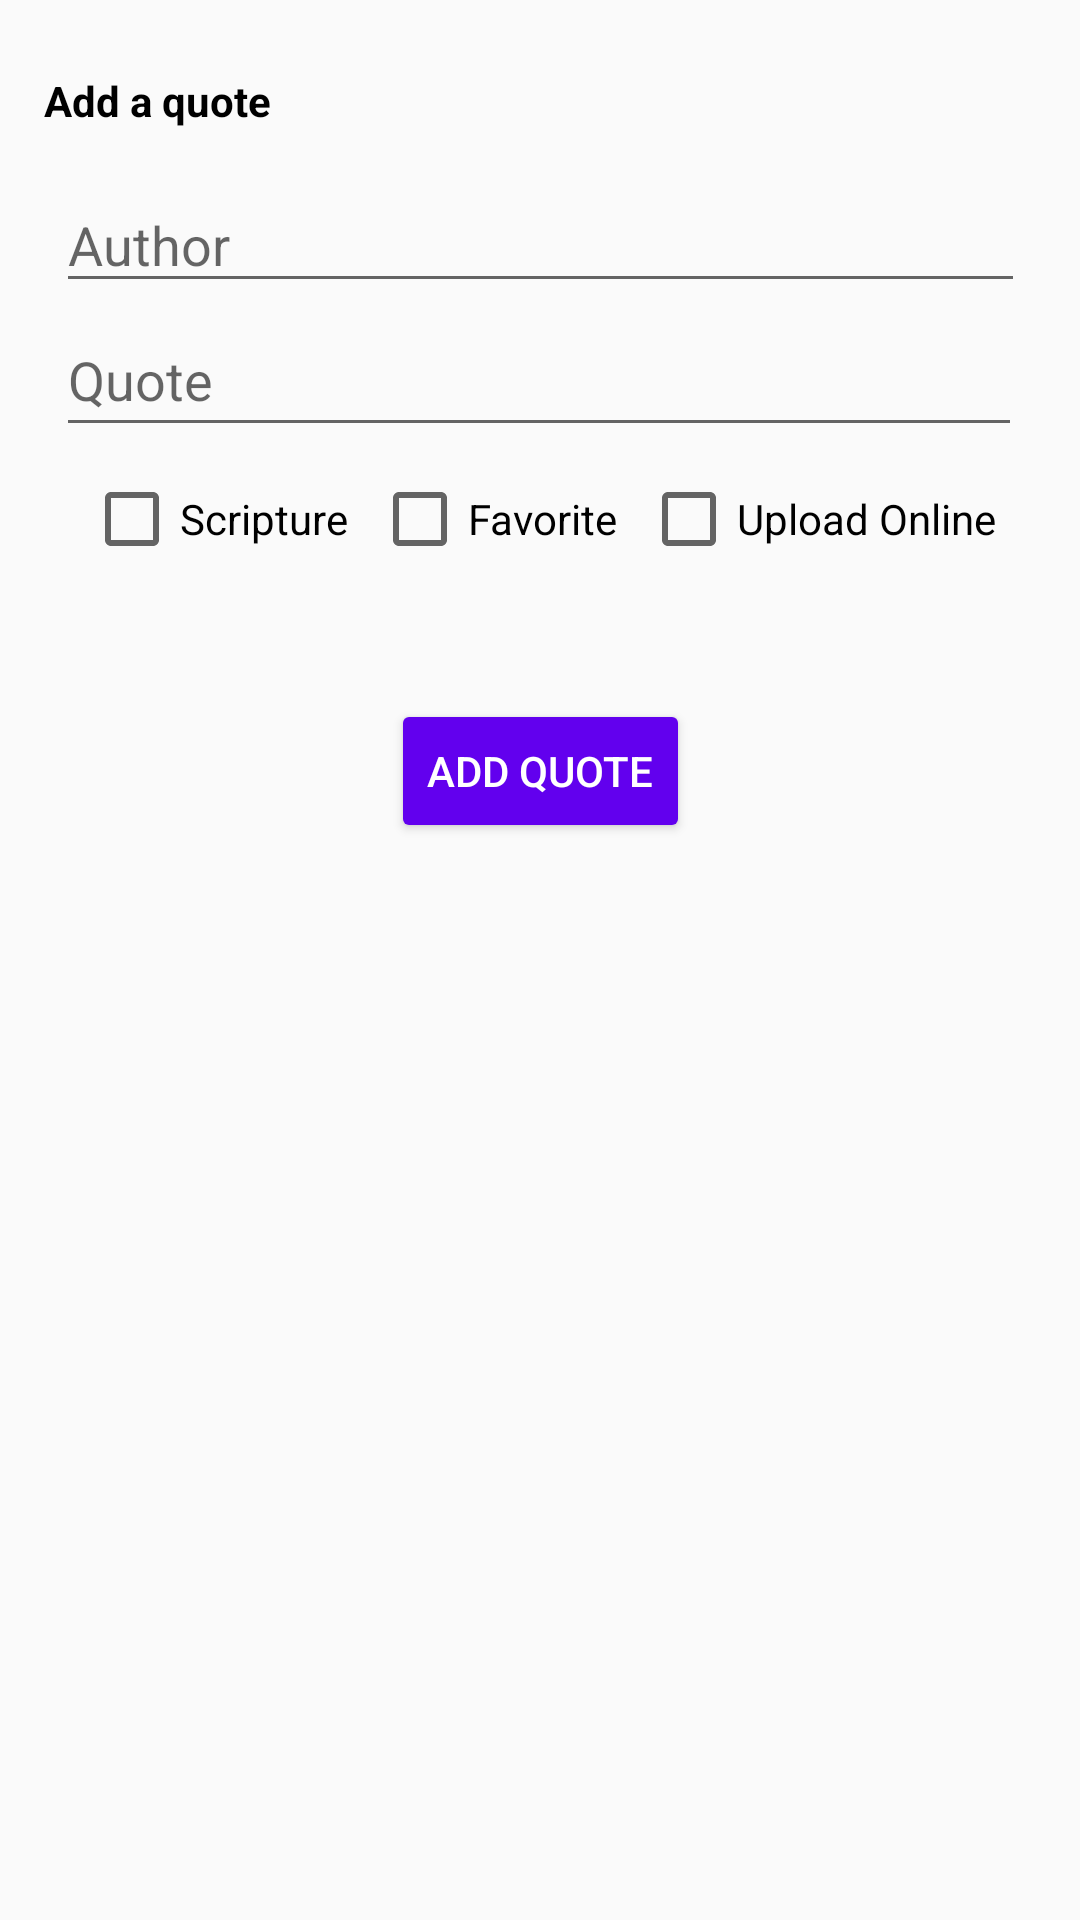

The Android layout XML behind this screen, and the referenced resources:
<!-- AndroidManifest.xml: application theme AppTheme -->
<!-- res/layout/fragment_add_quote.xml -->
<?xml version="1.0" encoding="utf-8"?>
<android.support.constraint.ConstraintLayout
    xmlns:android="http://schemas.android.com/apk/res/android"
    xmlns:app="http://schemas.android.com/apk/res-auto"
    android:layout_width="match_parent"
    android:layout_height="match_parent">

    <TextView
        android:id="@+id/textView_add_quote_title"
        android:layout_width="wrap_content"
        android:layout_height="wrap_content"
        android:layout_marginEnd="8dp"
        android:layout_marginTop="24dp"
        android:text="@string/add_quote_title"
        android:textStyle="bold"
        app:layout_constraintEnd_toEndOf="parent"
        app:layout_constraintHorizontal_bias="0.053"
        app:layout_constraintStart_toStartOf="parent"
        app:layout_constraintTop_toTopOf="parent" />

    <EditText
        android:id="@+id/editText_add_quote_author_input"
        android:layout_width="323dp"
        android:layout_height="42dp"
        android:layout_marginEnd="8dp"
        android:layout_marginStart="8dp"
        android:layout_marginTop="16dp"
        android:ems="10"
        android:hint="@string/add_quote_author"
        android:inputType="textCapWords"
        app:layout_constraintEnd_toEndOf="parent"
        app:layout_constraintStart_toStartOf="parent"
        app:layout_constraintTop_toBottomOf="@+id/textView_add_quote_title" />

    <EditText
        android:id="@+id/editText_add_quote_quote_input"
        android:layout_width="322dp"
        android:layout_height="wrap_content"
        android:ems="10"
        android:hint="@string/add_quote_quote"
        android:inputType="textCapSentences|textMultiLine"
        android:minHeight="48dp"
        android:scrollHorizontally="false"

        app:layout_constraintStart_toStartOf="@+id/editText_add_quote_author_input"
        app:layout_constraintTop_toBottomOf="@+id/editText_add_quote_author_input" />

    <Button
        android:id="@+id/buttonAddQuote"
        style="@style/Widget.AppCompat.Button.Colored"
        android:layout_width="wrap_content"
        android:layout_height="wrap_content"
        android:layout_marginEnd="8dp"
        android:layout_marginStart="8dp"
        android:layout_marginTop="84dp"
        android:backgroundTint="@color/colorPrimary"
        android:text="@string/add_quote_button_add"
        android:textColor="#FFFFFF"
        app:layout_constraintEnd_toEndOf="parent"
        app:layout_constraintStart_toStartOf="parent"
        app:layout_constraintTop_toBottomOf="@+id/editText_add_quote_quote_input" />

    <CheckBox
        android:id="@+id/checkbox_add_quote_scripture"
        android:layout_width="wrap_content"
        android:layout_height="wrap_content"
        android:layout_marginStart="28dp"
        android:layout_marginTop="8dp"
        android:text="@string/add_quote_checkbox_scripture"
        app:layout_constraintStart_toStartOf="parent"
        app:layout_constraintTop_toBottomOf="@+id/editText_add_quote_quote_input" />

    <CheckBox
        android:id="@+id/checkBox_add_quote_upload_online"
        android:layout_width="wrap_content"
        android:layout_height="wrap_content"
        android:layout_marginEnd="28dp"
        android:layout_marginTop="8dp"
        android:text="@string/add_quote_checkbox_upload_online"
        app:layout_constraintEnd_toEndOf="parent"
        app:layout_constraintTop_toBottomOf="@+id/editText_add_quote_quote_input" />

    <CheckBox
        android:id="@+id/checkBox_add_quote_favorite"
        android:layout_width="wrap_content"
        android:layout_height="wrap_content"
        android:layout_marginEnd="8dp"
        android:layout_marginStart="8dp"
        android:layout_marginTop="8dp"
        android:text="@string/add_quote_checkbox_favorite"
        app:layout_constraintEnd_toStartOf="@+id/checkBox_add_quote_upload_online"
        app:layout_constraintStart_toEndOf="@+id/checkbox_add_quote_scripture"
        app:layout_constraintTop_toBottomOf="@+id/editText_add_quote_quote_input" />
</android.support.constraint.ConstraintLayout>
<!-- resources referenced by this layout -->
<resources>
  <string name="add_quote_author">Author</string>
  <string name="add_quote_button_add">Add Quote</string>
  <string name="add_quote_checkbox_favorite">Favorite</string>
  <string name="add_quote_checkbox_scripture">Scripture</string>
  <string name="add_quote_checkbox_upload_online">Upload Online</string>
  <string name="add_quote_quote">Quote</string>
  <string name="add_quote_title">Add a quote</string>
  <style name="AppTheme" parent="Theme.AppCompat.Light.NoActionBar">
          
          <item name="colorPrimary">@color/colorPrimary</item>
          <item name="colorPrimaryDark">@color/colorPrimaryDark</item>
          <item name="colorAccent">@color/colorAccent</item>
          <item name="android:textColor">#000000</item>
          <item name="android:toolbarStyle">@style/AppTheme.ToolbarStyle</item>
      </style>
  <style name="AppTheme.ToolbarStyle" parent="Theme.AppCompat">
          <item name="actionMenuTextColor">@android:color/white</item>
      </style>
  <!-- not gathered from this repository: default colours our renderer supplied (Android Studio template values) -->
  <color name="colorPrimary">#FF6200EE</color>
  <color name="colorPrimaryDark">#FF3700B3</color>
  <color name="colorAccent">#FF03DAC5</color>
</resources>
